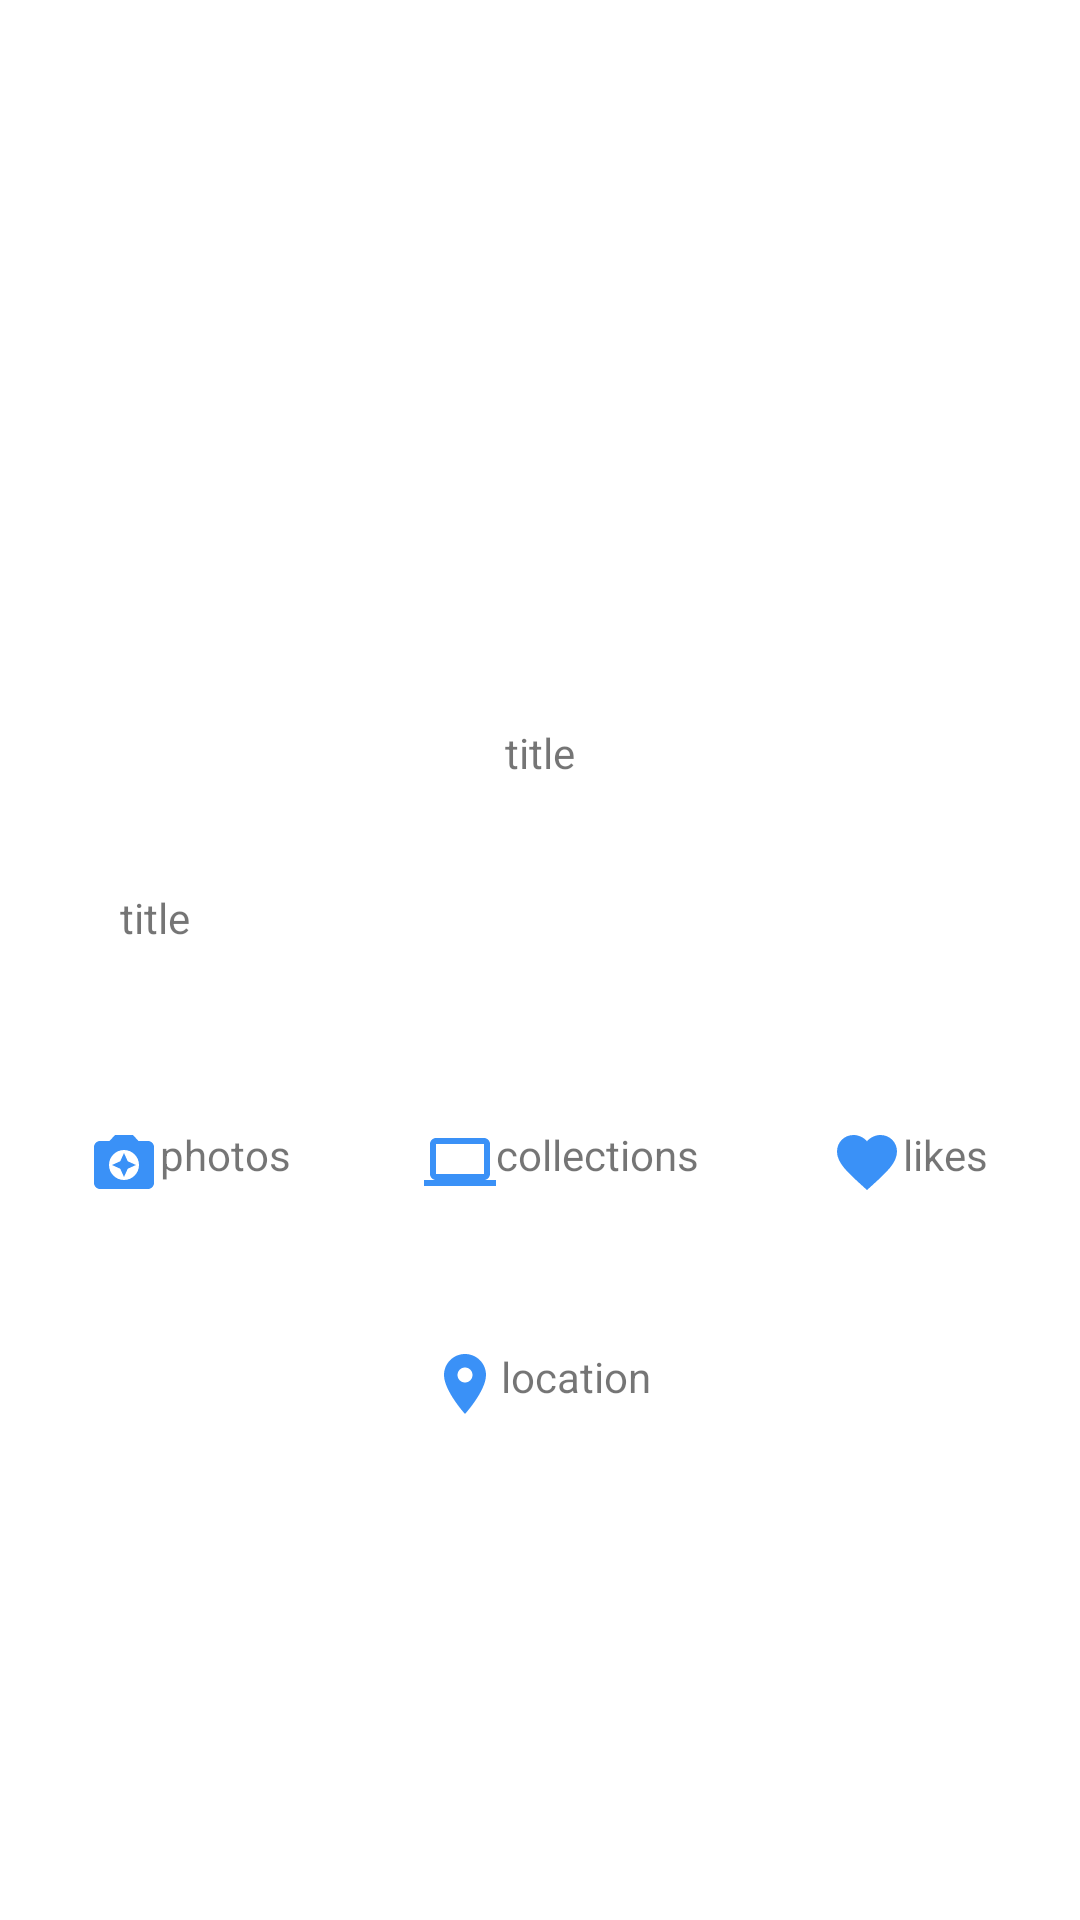

This screen was rendered from an Android layout file. Write that file and the resources it references.
<!-- AndroidManifest.xml: application theme Theme.Galery -->
<!-- res/layout/fragment_details.xml -->
<?xml version="1.0" encoding="utf-8"?>

<layout>
<androidx.constraintlayout.widget.ConstraintLayout
    xmlns:android="http://schemas.android.com/apk/res/android"
    xmlns:tools="http://schemas.android.com/tools"
    xmlns:app="http://schemas.android.com/apk/res-auto"
    android:layout_width="match_parent"
    android:layout_height="match_parent"
    tools:context=".ui.view.DetailsFragment">
    <androidx.appcompat.widget.AppCompatImageView
        android:id="@+id/iv_profile"
        android:layout_width="150dp"
        android:layout_height="150dp"
        app:layout_constraintHorizontal_bias="0.5"
        app:layout_constraintVertical_bias="0.1"
        app:layout_constraintTop_toTopOf="parent"
        app:layout_constraintBottom_toBottomOf="parent"
        app:layout_constraintLeft_toLeftOf="parent"
        app:layout_constraintRight_toRightOf="parent"/>

    <androidx.appcompat.widget.AppCompatTextView
        android:id="@+id/tv_profile_title"
        android:layout_width="wrap_content"
        android:layout_height="wrap_content"
        android:text="title"
        app:layout_constraintHorizontal_bias="0.5"
        app:layout_constraintVertical_bias="0.1"
        app:layout_constraintTop_toBottomOf="@+id/iv_profile"
        app:layout_constraintBottom_toBottomOf="parent"
        app:layout_constraintLeft_toLeftOf="parent"
        app:layout_constraintRight_toRightOf="parent"/>


    <androidx.appcompat.widget.AppCompatTextView
        android:id="@+id/tv_profile_bio"
        android:layout_width="match_parent"
        android:layout_height="wrap_content"
        android:text="title"
        android:layout_marginEnd="40dp"
        android:layout_marginStart="40dp"
        app:layout_constraintHorizontal_bias="0.5"
        app:layout_constraintVertical_bias="0.1"
        app:layout_constraintTop_toBottomOf="@+id/tv_profile_title"
        app:layout_constraintBottom_toBottomOf="parent"
        app:layout_constraintLeft_toLeftOf="parent"
        app:layout_constraintRight_toRightOf="parent"/>


    <androidx.appcompat.widget.AppCompatTextView
        android:id="@+id/tv_profile_photos"
        android:layout_width="wrap_content"
        android:layout_height="wrap_content"
        android:text="photos"
        android:drawableLeft="@drawable/ic_camera"
        app:layout_constraintHorizontal_bias="0.1"
        app:layout_constraintVertical_bias="0.2"
        app:layout_constraintTop_toBottomOf="@+id/tv_profile_bio"
        app:layout_constraintBottom_toBottomOf="parent"
        app:layout_constraintLeft_toLeftOf="parent"
        app:layout_constraintRight_toRightOf="parent"/>

    <androidx.appcompat.widget.AppCompatTextView
        android:id="@+id/tv_profile_collections"
        android:layout_width="wrap_content"
        android:layout_height="wrap_content"
        android:drawableLeft="@drawable/ic_computer"
        android:text="collections"
        app:layout_constraintHorizontal_bias="0.5"
        app:layout_constraintVertical_bias="0.2"
        app:layout_constraintTop_toBottomOf="@+id/tv_profile_bio"
        app:layout_constraintBottom_toBottomOf="parent"
        app:layout_constraintLeft_toRightOf="@+id/tv_profile_photos"
        app:layout_constraintRight_toLeftOf="@+id/tv_profile_likes"/>

    <androidx.appcompat.widget.AppCompatTextView
        android:text="likes"
        android:drawableLeft="@drawable/ic_favorite"
        android:id="@+id/tv_profile_likes"
        android:layout_width="wrap_content"
        android:layout_height="wrap_content"
        app:layout_constraintHorizontal_bias="0.9"
        app:layout_constraintVertical_bias="0.2"
        app:layout_constraintTop_toBottomOf="@+id/tv_profile_bio"
        app:layout_constraintBottom_toBottomOf="parent"
        app:layout_constraintLeft_toLeftOf="parent"
        app:layout_constraintRight_toRightOf="parent"/>

    <androidx.appcompat.widget.AppCompatTextView
        android:id="@+id/tv_profile_location"
        android:layout_width="wrap_content"
        android:layout_height="wrap_content"
        android:drawableLeft="@drawable/ic_location"
        android:text="location"
        android:layout_marginTop="50dp"
        app:layout_constraintHorizontal_bias="0.5"
        app:layout_constraintVertical_bias="0"
        app:layout_constraintTop_toBottomOf="@+id/tv_profile_collections"
        app:layout_constraintBottom_toBottomOf="parent"
        app:layout_constraintLeft_toLeftOf="parent"
        app:layout_constraintRight_toRightOf="parent"/>



</androidx.constraintlayout.widget.ConstraintLayout>
</layout>
<!-- resources referenced by this layout -->
<resources>
  <!-- drawable ic_camera (drawable) -->
  <vector android:height="24dp" android:tint="@color/zyan"
      android:viewportHeight="24" android:viewportWidth="24"
      android:width="24dp" xmlns:android="http://schemas.android.com/apk/res/android">
      <path android:fillColor="@color/zyan" android:pathData="M9,3L7.17,5L4,5c-1.1,0 -2,0.9 -2,2v12c0,1.1 0.9,2 2,2h16c1.1,0 2,-0.9 2,-2L22,7c0,-1.1 -0.9,-2 -2,-2h-3.17L15,3L9,3zM12,18c-2.76,0 -5,-2.24 -5,-5s2.24,-5 5,-5 5,2.24 5,5 -2.24,5 -5,5z"/>
      <path android:fillColor="@color/zyan" android:pathData="M12,17l1.25,-2.75L16,13l-2.75,-1.25L12,9l-1.25,2.75L8,13l2.75,1.25z"/>
  </vector>
  <!-- drawable ic_computer (drawable) -->
  <vector android:height="24dp" android:tint="@color/zyan"
      android:viewportHeight="24" android:viewportWidth="24"
      android:width="24dp" xmlns:android="http://schemas.android.com/apk/res/android">
      <path android:fillColor="@color/zyan" android:pathData="M20,18c1.1,0 1.99,-0.9 1.99,-2L22,6c0,-1.1 -0.9,-2 -2,-2H4c-1.1,0 -2,0.9 -2,2v10c0,1.1 0.9,2 2,2H0v2h24v-2h-4zM4,6h16v10H4V6z"/>
  </vector>
  <!-- drawable ic_favorite (drawable) -->
  <vector xmlns:android="http://schemas.android.com/apk/res/android"
      android:width="24dp"
      android:height="24dp"
      android:viewportWidth="24"
      android:viewportHeight="24"
      android:tint="@color/zyan">
    <path
        android:fillColor="@color/zyan"
        android:pathData="M12,21.35l-1.45,-1.32C5.4,15.36 2,12.28 2,8.5 2,5.42 4.42,3 7.5,3c1.74,0 3.41,0.81 4.5,2.09C13.09,3.81 14.76,3 16.5,3 19.58,3 22,5.42 22,8.5c0,3.78 -3.4,6.86 -8.55,11.54L12,21.35z"/>
  </vector>
  <!-- drawable ic_location (drawable) -->
  <vector xmlns:android="http://schemas.android.com/apk/res/android"
      android:width="24dp"
      android:height="24dp"
      android:viewportWidth="24"
      android:viewportHeight="24"
      android:tint="@color/zyan">
    <path
        android:fillColor="@color/zyan"
        android:pathData="M12,2C8.13,2 5,5.13 5,9c0,5.25 7,13 7,13s7,-7.75 7,-13c0,-3.87 -3.13,-7 -7,-7zM12,11.5c-1.38,0 -2.5,-1.12 -2.5,-2.5s1.12,-2.5 2.5,-2.5 2.5,1.12 2.5,2.5 -1.12,2.5 -2.5,2.5z"/>
  </vector>
  <style name="Theme.Galery" parent="Theme.MaterialComponents.DayNight.DarkActionBar">
          
          <item name="colorPrimary">@color/purple_500</item>
          <item name="colorPrimaryVariant">@color/purple_700</item>
          <item name="colorOnPrimary">@color/white</item>
          
          <item name="colorSecondary">@color/teal_200</item>
          <item name="colorSecondaryVariant">@color/teal_700</item>
          <item name="colorOnSecondary">@color/black</item>
          
          <item name="android:statusBarColor" tools:targetApi="l">?attr/colorPrimaryVariant</item>
          
      </style>
  <color name="zyan">#3A91F7</color>
  <color name="purple_500">#FF6200EE</color>
  <color name="purple_700">#FF3700B3</color>
  <color name="white">#FFFFFFFF</color>
  <color name="teal_200">#FF03DAC5</color>
  <color name="teal_700">#FF018786</color>
  <color name="black">#FF000000</color>
</resources>
